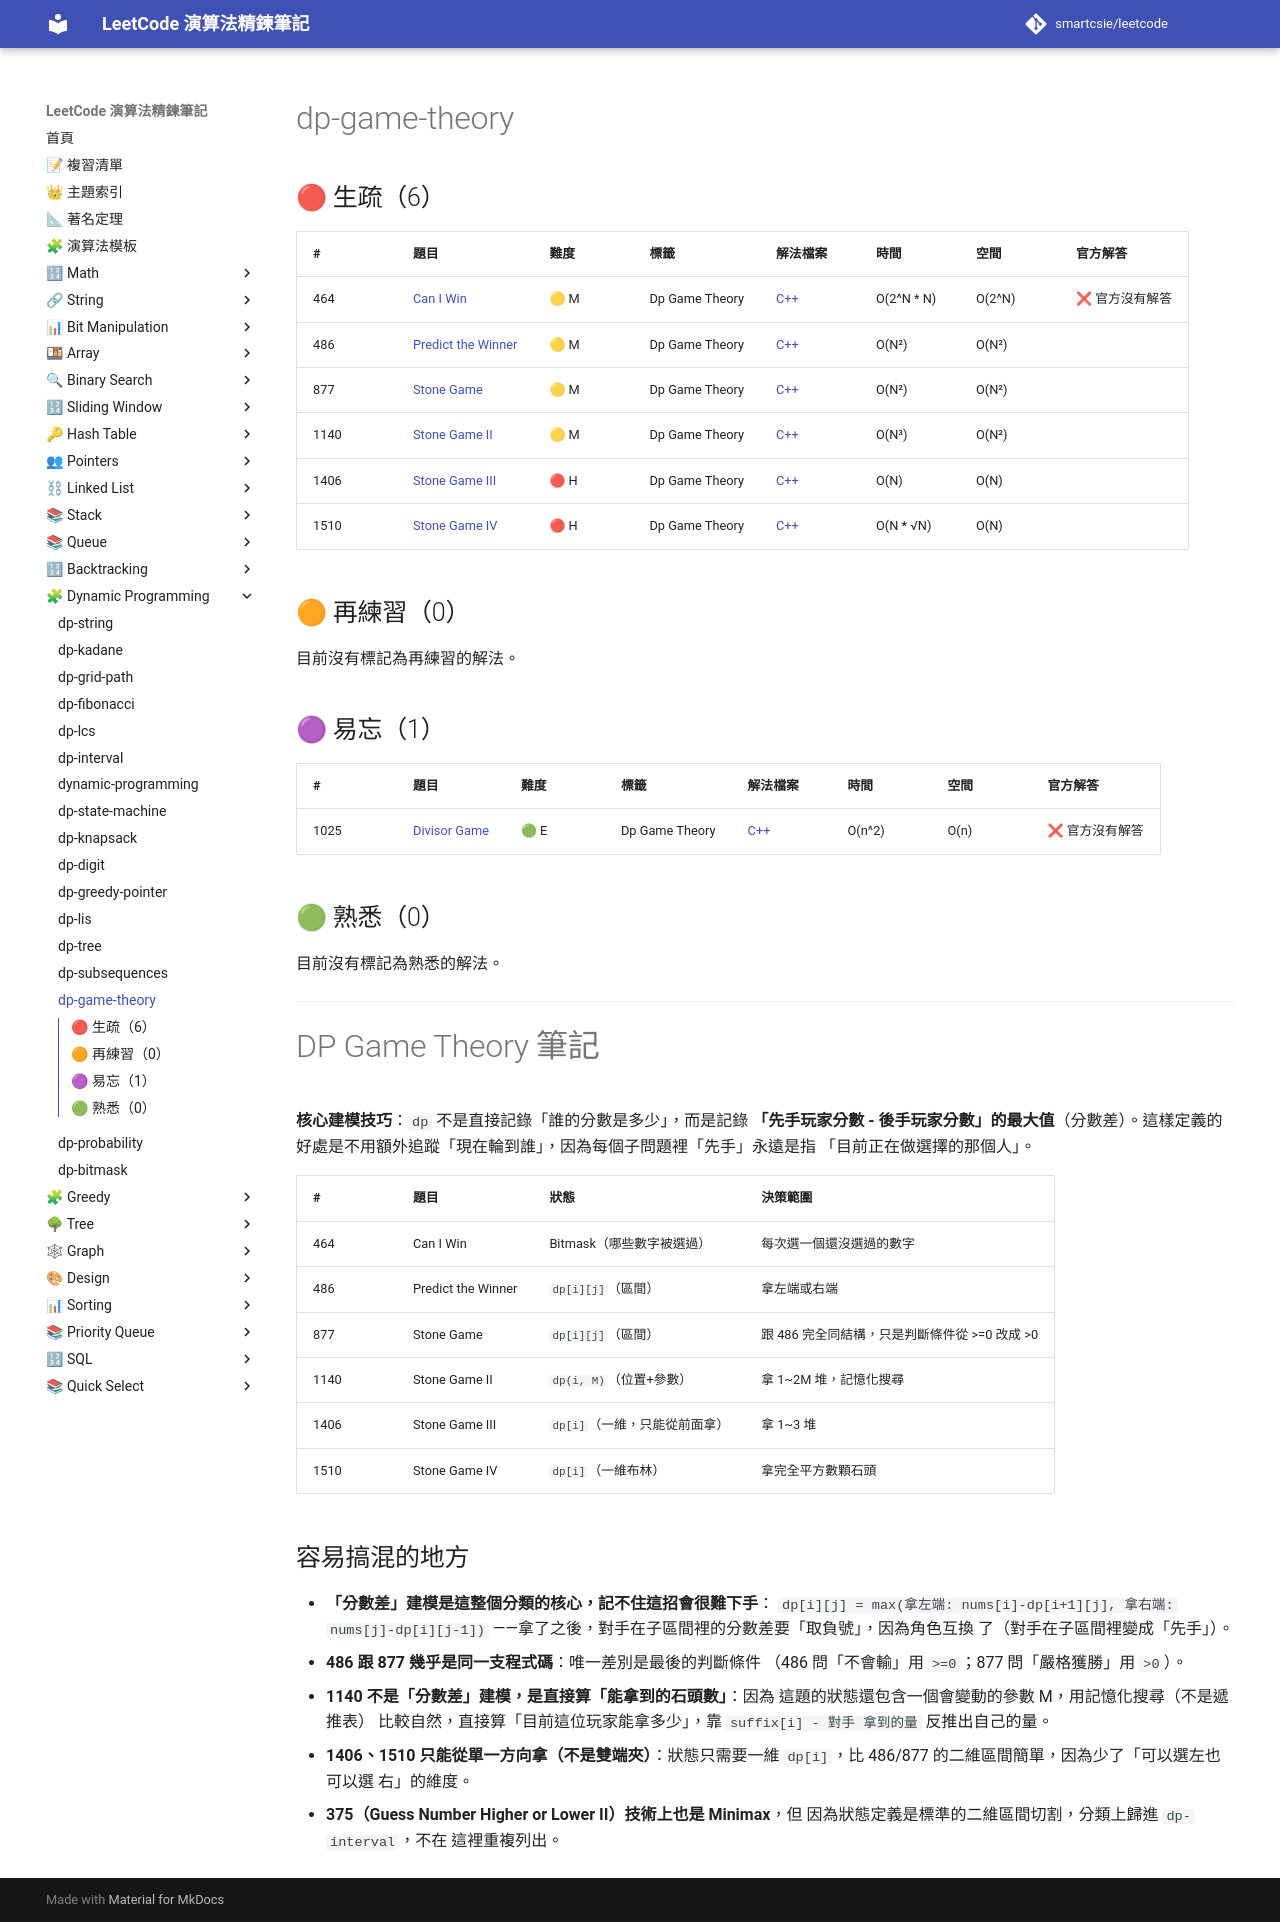

repository: smartcsie/leetcode · page: topics/dp-game-theory/index.html · generator: mkdocs

# dp-game-theory

## 🔴 生疏（6）

| # | 題目 | 難度 | 標籤 | 解法檔案 | 時間 | 空間 | 官方解答 |
| --- | --- | --- | --- | --- | --- | --- | --- |
| 464 | [Can I Win](https://leetcode.com/problems/can-i-win/) | 🟡 M | Dp Game Theory | [C++](../problems/0464.md) | O(2^N \* N) | O(2^N) | ❌ 官方沒有解答 |
| 486 | [Predict the Winner](https://leetcode.com/problems/predict-the-winner/) | 🟡 M | Dp Game Theory | [C++](../problems/0486.md) | O(N²) | O(N²) |  |
| 877 | [Stone Game](https://leetcode.com/problems/stone-game/) | 🟡 M | Dp Game Theory | [C++](../problems/0877.md) | O(N²) | O(N²) |  |
| 1140 | [Stone Game II](https://leetcode.com/problems/stone-game-ii/) | 🟡 M | Dp Game Theory | [C++](../problems/1140.md) | O(N³) | O(N²) |  |
| 1406 | [Stone Game III](https://leetcode.com/problems/stone-game-iii/) | 🔴 H | Dp Game Theory | [C++](../problems/1406.md) | O(N) | O(N) |  |
| 1510 | [Stone Game IV](https://leetcode.com/problems/stone-game-iv/) | 🔴 H | Dp Game Theory | [C++](../problems/1510.md) | O(N \* √N) | O(N) |  |

## 🟠 再練習（0）

目前沒有標記為再練習的解法。

## 🟣 易忘（1）

| # | 題目 | 難度 | 標籤 | 解法檔案 | 時間 | 空間 | 官方解答 |
| --- | --- | --- | --- | --- | --- | --- | --- |
| 1025 | [Divisor Game](https://leetcode.com/problems/divisor-game/) | 🟢 E | Dp Game Theory | [C++](../problems/1025.md) | O(n^2) | O(n) | ❌ 官方沒有解答 |

## 🟢 熟悉（0）

目前沒有標記為熟悉的解法。

---

# DP Game Theory 筆記

**核心建模技巧**：`dp` 不是直接記錄「誰的分數是多少」，而是記錄
**「先手玩家分數 - 後手玩家分數」的最大值**（分數差）。這樣定義的
好處是不用額外追蹤「現在輪到誰」，因為每個子問題裡「先手」永遠是指
「目前正在做選擇的那個人」。

| # | 題目 | 狀態 | 決策範圍 |
|---|---|---|---|
| 464 | Can I Win | Bitmask（哪些數字被選過） | 每次選一個還沒選過的數字 |
| 486 | Predict the Winner | `dp[i][j]`（區間） | 拿左端或右端 |
| 877 | Stone Game | `dp[i][j]`（區間） | 跟 486 完全同結構，只是判斷條件從 >=0 改成 >0 |
| 1140 | Stone Game II | `dp(i, M)`（位置+參數） | 拿 1~2M 堆，記憶化搜尋 |
| 1406 | Stone Game III | `dp[i]`（一維，只能從前面拿） | 拿 1~3 堆 |
| 1510 | Stone Game IV | `dp[i]`（一維布林） | 拿完全平方數顆石頭 |

## 容易搞混的地方

- **「分數差」建模是這整個分類的核心，記不住這招會很難下手**：
  `dp[i][j] = max(拿左端: nums[i]-dp[i+1][j], 拿右端: nums[j]-dp[i][j-1])`
  ——拿了之後，對手在子區間裡的分數差要「取負號」，因為角色互換
  了（對手在子區間裡變成「先手」）。
- **486 跟 877 幾乎是同一支程式碼**：唯一差別是最後的判斷條件
  （486 問「不會輸」用 `>=0`；877 問「嚴格獲勝」用 `>0`）。
- **1140 不是「分數差」建模，是直接算「能拿到的石頭數」**：因為
  這題的狀態還包含一個會變動的參數 M，用記憶化搜尋（不是遞推表）
  比較自然，直接算「目前這位玩家能拿多少」，靠 `suffix[i] - 對手
  拿到的量` 反推出自己的量。
- **1406、1510 只能從單一方向拿（不是雙端夾）**：狀態只需要一維
  `dp[i]`，比 486/877 的二維區間簡單，因為少了「可以選左也可以選
  右」的維度。
- **375（Guess Number Higher or Lower II）技術上也是 Minimax**，但
  因為狀態定義是標準的二維區間切割，分類上歸進 `dp-interval`，不在
  這裡重複列出。
